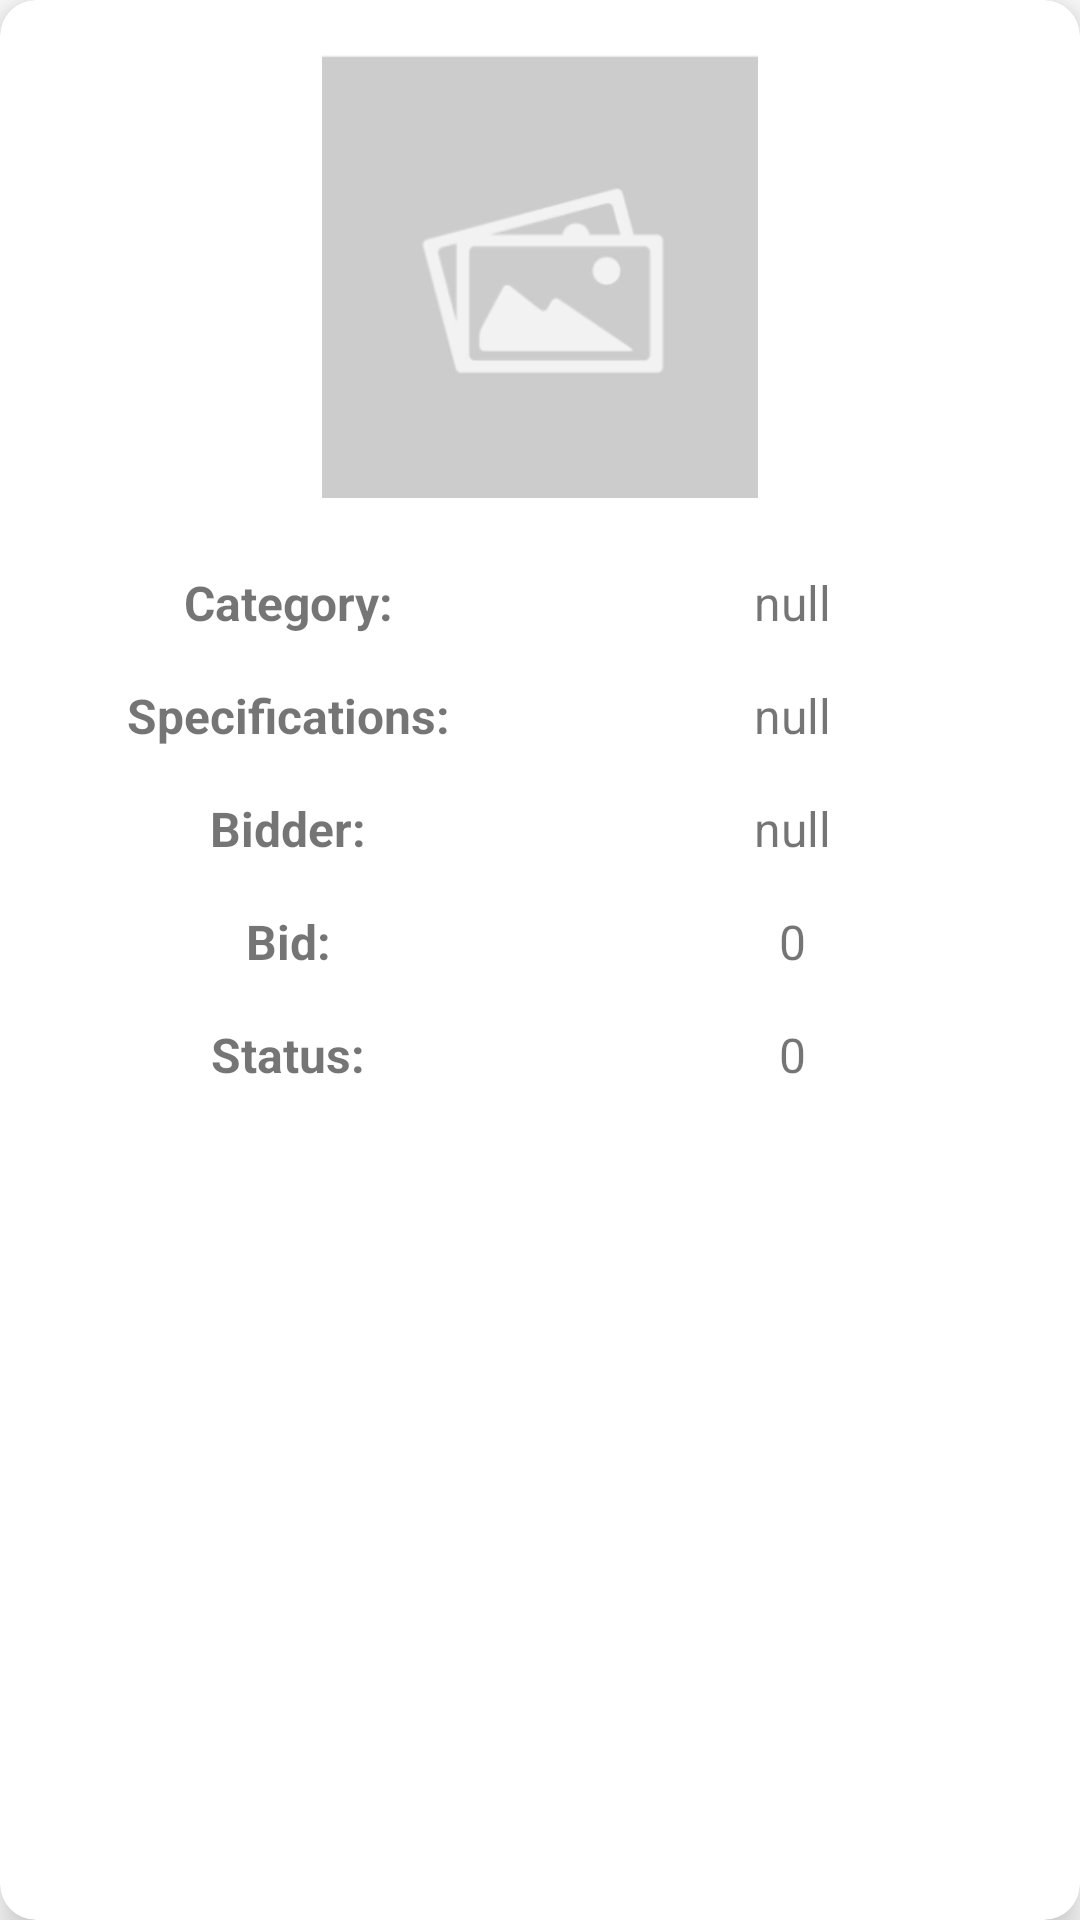

Reconstruct the res/layout file that produces this screen, plus the resources it refers to.
<!-- AndroidManifest.xml: application theme Theme.RunningApp -->
<!-- res/layout/adminauctionlayout.xml -->
<androidx.cardview.widget.CardView
    xmlns:android="http://schemas.android.com/apk/res/android"
    xmlns:card_view="http://schemas.android.com/apk/res-auto"
    android:layout_width="match_parent"
    android:layout_height="wrap_content"
    android:layout_margin="8dp"
    android:background="@color/white"
    card_view:cardCornerRadius="12dp"
    card_view:cardElevation="8dp"
    android:padding="12dp"
    android:orientation="vertical">

    <LinearLayout
        android:layout_width="match_parent"
        android:layout_height="wrap_content"
        android:orientation="vertical"
        android:padding="8dp"
        android:layout_margin="8dp">

        
        <ImageView
            android:id="@+id/itemImageView"
            android:layout_width="150dp"
            android:layout_height="150dp"
            android:layout_gravity="center_horizontal"
            android:layout_marginBottom="16dp"
            android:src="@drawable/ic_placeholder" />

        
        <LinearLayout
            android:layout_width="match_parent"
            android:layout_height="wrap_content"
            android:orientation="horizontal"
            android:paddingVertical="8dp">

            <TextView
                android:layout_width="0dp"
                android:layout_height="wrap_content"
                android:layout_weight="1"
                android:text="Category:"
                android:textSize="16sp"
                android:textStyle="bold"
                android:gravity="center"
                android:layout_marginEnd="8dp" />

            <TextView
                android:id="@+id/categoryTextView"
                android:layout_width="0dp"
                android:layout_height="wrap_content"
                android:layout_weight="1"
                android:text="null"
                android:textSize="16sp"
                android:gravity="center" />
        </LinearLayout>

        
        <LinearLayout
            android:layout_width="match_parent"
            android:layout_height="wrap_content"
            android:orientation="horizontal"
            android:paddingVertical="8dp">

            <TextView
                android:layout_width="0dp"
                android:layout_height="wrap_content"
                android:layout_weight="1"
                android:text="Specifications:"
                android:textSize="16sp"
                android:textStyle="bold"
                android:gravity="center"
                android:layout_marginEnd="8dp" />

            <TextView
                android:id="@+id/SpecificationTextView"
                android:layout_width="0dp"
                android:layout_height="wrap_content"
                android:layout_weight="1"
                android:text="null"
                android:textSize="16sp"
                android:gravity="center" />
        </LinearLayout>

        
        <LinearLayout
            android:layout_width="match_parent"
            android:layout_height="wrap_content"
            android:orientation="horizontal"
            android:paddingVertical="8dp">

            <TextView
                android:layout_width="0dp"
                android:layout_height="wrap_content"
                android:layout_weight="1"
                android:text="Bidder:"
                android:textSize="16sp"
                android:textStyle="bold"
                android:gravity="center"
                android:layout_marginEnd="8dp" />

            <TextView
                android:id="@+id/BidbyTextView"
                android:layout_width="0dp"
                android:layout_height="wrap_content"
                android:layout_weight="1"
                android:text="null"
                android:textSize="16sp"
                android:gravity="center" />
        </LinearLayout>

        
        <LinearLayout
            android:layout_width="match_parent"
            android:layout_height="wrap_content"
            android:orientation="horizontal"
            android:paddingVertical="8dp">

            <TextView
                android:layout_width="0dp"
                android:layout_height="wrap_content"
                android:layout_weight="1"
                android:text="Bid:"
                android:textSize="16sp"
                android:textStyle="bold"
                android:gravity="center"
                android:layout_marginEnd="8dp" />

            <TextView
                android:id="@+id/maximumbidTextView"
                android:layout_width="0dp"
                android:layout_height="wrap_content"
                android:layout_weight="1"
                android:text="0"
                android:textSize="16sp"
                android:gravity="center" />
        </LinearLayout>

        <LinearLayout
            android:layout_width="match_parent"
            android:layout_height="wrap_content"
            android:orientation="horizontal"
            android:paddingVertical="8dp">

            <TextView
                android:layout_width="0dp"
                android:layout_height="wrap_content"
                android:layout_weight="1"
                android:text="Status:"
                android:textSize="16sp"
                android:textStyle="bold"
                android:gravity="center"
                android:layout_marginEnd="8dp" />

            <TextView
                android:id="@+id/StatusTextView"
                android:layout_width="0dp"
                android:layout_height="wrap_content"
                android:layout_weight="1"
                android:text="0"
                android:textSize="16sp"
                android:gravity="center" />
        </LinearLayout>




    </LinearLayout>
</androidx.cardview.widget.CardView>
<!-- resources referenced by this layout -->
<resources>
  <color name="white">#FFFFFFFF</color>
  <!-- drawable ic_placeholder: png bitmap (drawable, 6934 bytes) -->
  <style name="Theme.RunningApp" parent="Base.Theme.RunningApp" />
  <style name="Base.Theme.RunningApp" parent="Theme.MaterialComponents.DayNight.NoActionBar">
          
          
          <item name="android:statusBarColor">@android:color/transparent</item>
      </style>
</resources>
